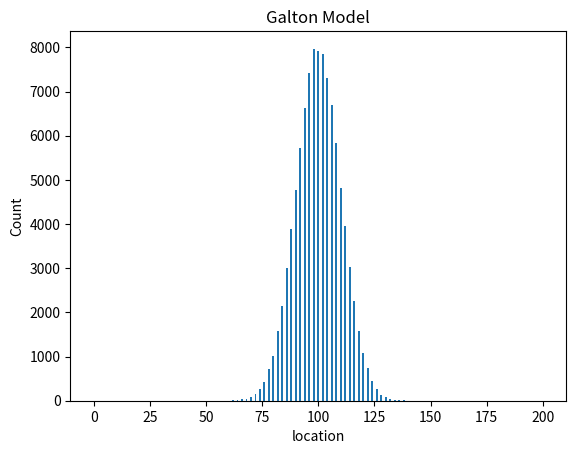

Write Python code to recreate this figure.
# import random

# matrix = [0 for i in range(201)]

# # 3차원 갈톤 모형 실행
# for _ in range(10000):    
#     x = 100
#     for i in range (100):
#         ran = random.randrange(1, 3)
#         if (ran == 1):
#             x += 1
#         elif(ran == 2):
#             x -= 1
#     matrix[x] += 1

# for i in matrix:
#     print(matrix[i])


import random
import matplotlib.pyplot as plt

matrix = [0 for _ in range(201)]

# 3차원 갈톤 모형 실행
for _ in range(100000):    
    x = 100
    for i in range(100):
        ran = random.randrange(0, 2)
        if ran == 0:
            x += 1
        else:
            x -= 1
    matrix[x] += 1

# 막대 그래프 생성
plt.bar(range(len(matrix)), matrix)
plt.xlabel('location')
plt.ylabel('Count')
plt.title('Galton Model')
plt.show()
